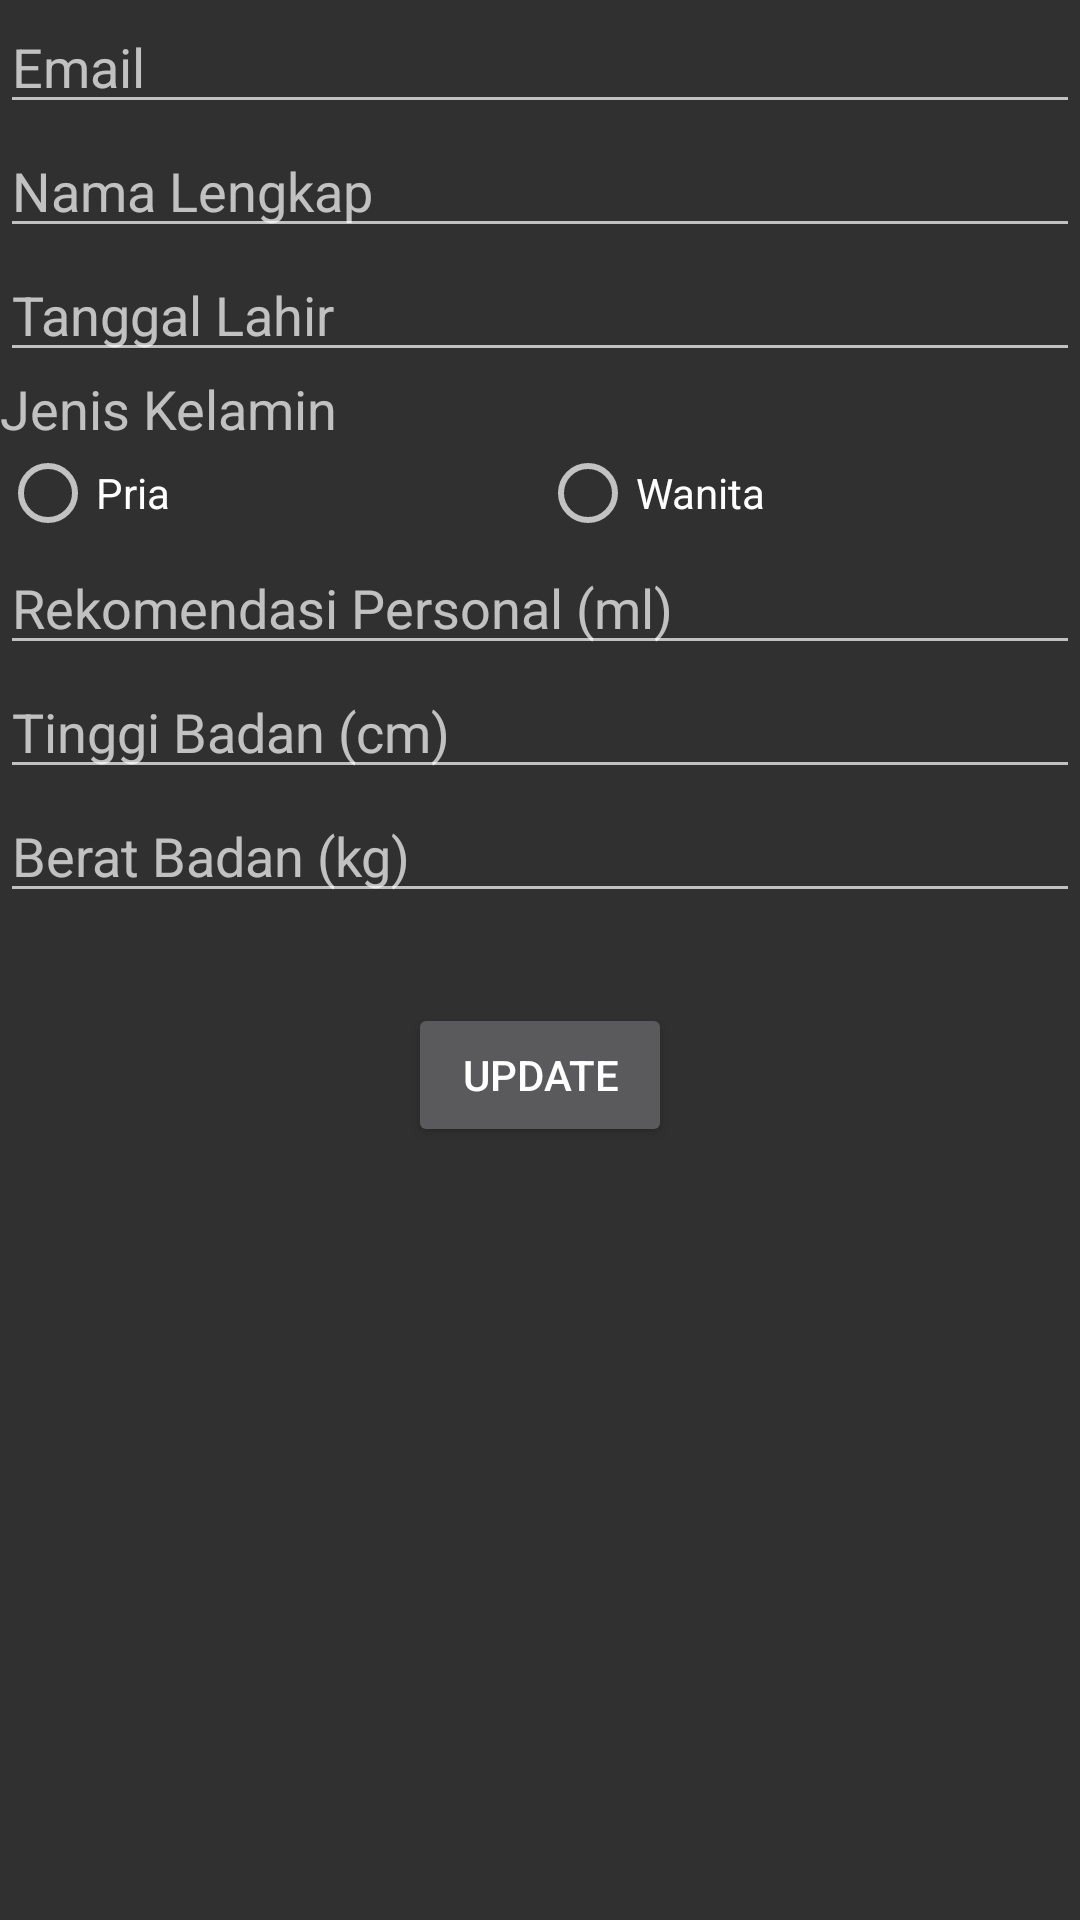

Layout XML and referenced resources for this Android screen:
<!-- AndroidManifest.xml: application theme AppTheme -->
<!-- res/layout/activity_update_profil.xml -->
<?xml version="1.0" encoding="utf-8"?>
<LinearLayout xmlns:android="http://schemas.android.com/apk/res/android"
  xmlns:app="http://schemas.android.com/apk/res-auto"
  xmlns:tools="http://schemas.android.com/tools"
  android:layout_width="match_parent"
  android:layout_height="match_parent"
  android:layout_marginHorizontal="@dimen/activity_horizontal_margin"
  android:layout_marginVertical="@dimen/activity_vertical_margin"
  android:orientation="vertical"
  tools:context=".UpdateProfilActivity">

  <EditText
    android:id="@+id/et_upprofile_email"
    android:layout_width="match_parent"
    android:layout_height="wrap_content"
    android:autofillHints="@string/email"
    android:ems="10"
    android:hint="@string/email"
    android:inputType="textEmailAddress" />

  <EditText
    android:id="@+id/et_upprofile_nama"
    android:layout_width="match_parent"
    android:layout_height="wrap_content"
    android:autofillHints="@string/nama_lengkap"
    android:ems="10"
    android:hint="@string/nama_lengkap"
    android:inputType="textPersonName" />

  <EditText
    android:id="@+id/et_upprofile_ttl"
    android:layout_width="match_parent"
    android:layout_height="wrap_content"
    android:autofillHints="@string/tanggal_lahir"
    android:cursorVisible="false"
    android:ems="10"
    android:onClick="onUpdateProfilCalendarClick"
    android:focusable="false"
    android:hint="@string/tanggal_lahir"
    android:inputType="none" />

  <TextView
    android:id="@+id/tv_upprofile_jeniskelamin"
    android:layout_width="match_parent"
    android:layout_height="wrap_content"
    android:text="@string/jenis_kelamin"
    android:textSize="18sp" />

  <RadioGroup
    android:id="@+id/rg_upprofile_jeniskelamin"
    android:layout_width="match_parent"
    android:layout_height="wrap_content"
    android:orientation="horizontal">

    <RadioButton
      android:id="@+id/rb_upprofile_pria"
      android:layout_width="match_parent"
      android:layout_height="match_parent"
      android:layout_weight="1"
      android:text="@string/pria" />

    <RadioButton
      android:id="@+id/rb_upprofile_wanita"
      android:layout_width="match_parent"
      android:layout_height="match_parent"
      android:layout_weight="1"
      android:text="@string/wanita" />
  </RadioGroup>

  <EditText
    android:id="@+id/et_upprofile_rekomendasipersonal"
    android:layout_width="match_parent"
    android:layout_height="wrap_content"
    android:autofillHints="@string/rekomendasi_personal"
    android:cursorVisible="false"
    android:ems="10"
    android:focusable="false"
    android:hint="@string/rekomendasi_personal"
    android:inputType="none" />

  <EditText
    android:id="@+id/et_upprofile_tinggi"
    android:layout_width="match_parent"
    android:layout_height="wrap_content"
    android:autofillHints="@string/tinggi_badan"
    android:ems="10"
    android:hint="@string/tinggi_badan"
    android:inputType="number" />

  <EditText
    android:id="@+id/et_upprofile_berat"
    android:layout_width="match_parent"
    android:layout_height="wrap_content"
    android:autofillHints="@string/berat_badan"
    android:ems="10"
    android:hint="@string/berat_badan"
    android:inputType="number" />

  <Button
    android:id="@+id/btn_upprofile_update"
    android:layout_width="wrap_content"
    android:layout_height="wrap_content"
    android:layout_gravity="center"
    android:layout_marginTop="30dp"
    android:onClick="onUpdateProfilSubmit"
    android:text="@string/update" />
</LinearLayout>
<!-- resources referenced by this layout -->
<resources>
  <dimen name="activity_horizontal_margin">16dp</dimen>
  <dimen name="activity_vertical_margin">16dp</dimen>
  <string name="berat_badan">Berat Badan (kg)</string>
  <string name="email">Email</string>
  <string name="jenis_kelamin">Jenis Kelamin</string>
  <string name="nama_lengkap">Nama Lengkap</string>
  <string name="pria">Pria</string>
  <string name="rekomendasi_personal">Rekomendasi Personal (ml)</string>
  <string name="tanggal_lahir">Tanggal Lahir</string>
  <string name="tinggi_badan">Tinggi Badan (cm)</string>
  <string name="update">Update</string>
  <string name="wanita">Wanita</string>
  <style name="AppTheme" parent="Theme.AppCompat">
      
      <item name="colorPrimary">@color/colorPrimaryDark</item>
      <item name="colorPrimaryDark">@color/colorPrimaryDarkest</item>
      <item name="colorAccent">@color/colorAccent</item>
    </style>
  <color name="colorPrimaryDark">#4d80e4</color>
  <color name="colorPrimaryDarkest">#2e279d</color>
  <color name="colorAccent">#dff6f0</color>
</resources>
